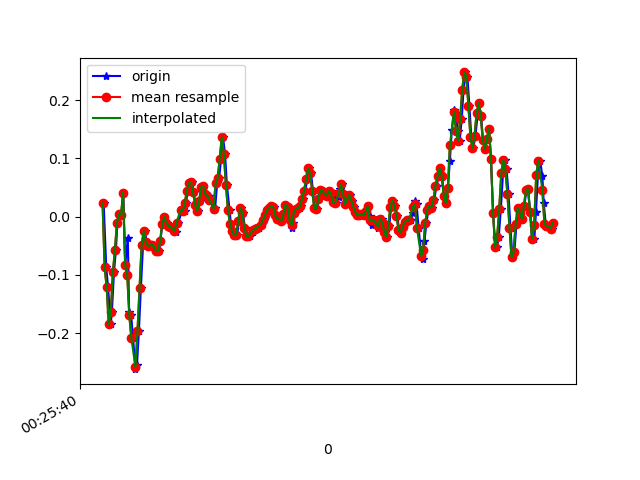

The data file committed next to this chart (first rows):
1618187140531, 882803545625510, 0.02268276, 0.10575743, -0.16850173
1618187140556, 882803564643798, -0.08727, -0.04696, -0.1954
1618187140574, 882803583686886, -0.1215, 0.223, -0.1709
1618187140599, 882803602729974, -0.185, -0.1972, -0.199
1618187140611, 882803621748262, -0.1642, 0.311, -0.1905
1618187140631, 882803640755574, -0.09583, -0.2033, -0.1673
1618187140650, 882803659770486, -0.05795, 0.1375, -0.1868
1618187140665, 882803678810182, -0.0103, -0.2644, -0.1135
1618187140684, 882803697825126, 0.004357, -0.0213, -0.1428
1618187140703, 882803716864806, 0.003135, -0.2681, -0.06099
1618187140722, 882803735892198, 0.04101, -0.0213, -0.0842
1618187140741, 882803754932742, -0.08361, -0.2351, -0.03289
1618187140766, 882803773973318, -0.03596, 0.03856, -0.06465
1618187140779, 882803792989094, -0.1642, -0.09827, -0.02067
1618187140798, 882803812029670, -0.1691, -0.1361, -0.03655
1618187140817, 882803831045446, -0.2082, -0.01397, 0.02087
1618187140840, 882803850081830, -0.262, -0.2766, 0.009871
1618187140855, 882803869097382, -0.2546, 0.2841, 0.01476
1618187140874, 882803888137734, -0.196, -0.1032, 0.08928
1618187140893, 882803907178086, -0.1227, -0.2632, 0.08928
1618187140914, 882803926193638, -0.0494, -0.1581, 0.1308
1618187140931, 882803945232038, -0.02496, -0.04207, 0.1345
1618187140950, 882803964247462, -0.04329, 0.01779, 0.121
1618187140969, 882803983287718, -0.05062, 0.02024, 0.1198
1618187140990, 882804002328038, -0.0494, 0.02268, 0.1223
1618187141007, 882804021343462, -0.04818, 0.02879, 0.1198
1618187141026, 882804040384230, -0.05184, 0.03368, 0.1137
1618187141045, 882804059399782, -0.05917, 0.03368, 0.1015
1618187141070, 882804078440038, -0.05917, 0.04223, 0.08195
1618187141083, 882804097455526, -0.04207, 0.05444, 0.05874
1618187141102, 882804116495782, -0.01275, 0.04956, 0.0453
1618187141122, 882804135511334, -5.3010974E-4, 0.03978, 0.04164
1618187141146, 882804154553254, -0.0103, 0.02757, 0.03431
1618187141160, 882804173568806, -0.01519, 0.01657, 0.03919
1618187141178, 882804192609126, -0.01641, 0.005576, 0.03797
1618187141198, 882804211624678, -0.01763, -0.009085, 0.04164
1618187141220, 882804230664998, -0.02252, -0.02252, 0.04286
1618187141236, 882804249712806, -0.02619, -0.02741, 0.04041
1618187141255, 882804268728614, -0.0103, -0.02252, 0.03919
1618187141297, 882804287769126, 0.01047, -0.02375, 0.03308
1618187141299, 882804306784870, 0.01291, -0.01642, 0.02087
1618187141318, 882804325825446, 0.009244, -0.01031, 0.00254
1618187141331, 882804344832614, 0.02268, -0.002977, -0.01212
1618187141350, 882804363872934, 0.04467, 0.01413, -0.01701
1618187141369, 882804382888486, 0.05689, 0.01291, -0.02067
1618187141388, 882804401928806, 0.05933, 0.00191, -0.028
1618187141407, 882804420969126, 0.04223, -0.01397, -0.03411
1618187141426, 882804439998758, 0.02024, -0.02008, -0.04389
1618187141450, 882804459039398, 0.009244, -0.02252, -0.04877
1618187141464, 882804478055206, 0.02757, -0.02497, -0.05366
1618187141483, 882804497095974, 0.05078, -0.01642, -0.05855
1618187141502, 882804516111782, 0.052, -0.01031, -0.0671
1618187141527, 882804535152550, 0.03857, -0.01153, -0.07199
1618187141540, 882804554197414, 0.0349, -0.01153, -0.06954
1618187141559, 882804573213478, 0.0349, -0.006642, -0.06588
1618187141579, 882804592254246, 0.02879, -0.004198, -0.06588
1618187141601, 882804611270182, 0.01169, 6.886502E-4, -0.06832
1618187141616, 882804630310950, 0.01535, 0.004354, -0.06588
1618187141635, 882804649327142, 0.05689, -5.330797E-4, -0.04755
1618187141654, 882804668367910, 0.06544, 6.886502E-4, -0.03045
1618187141674, 882804687408678, 0.09965, 0.006797, -0.009677
... 170 more rows
